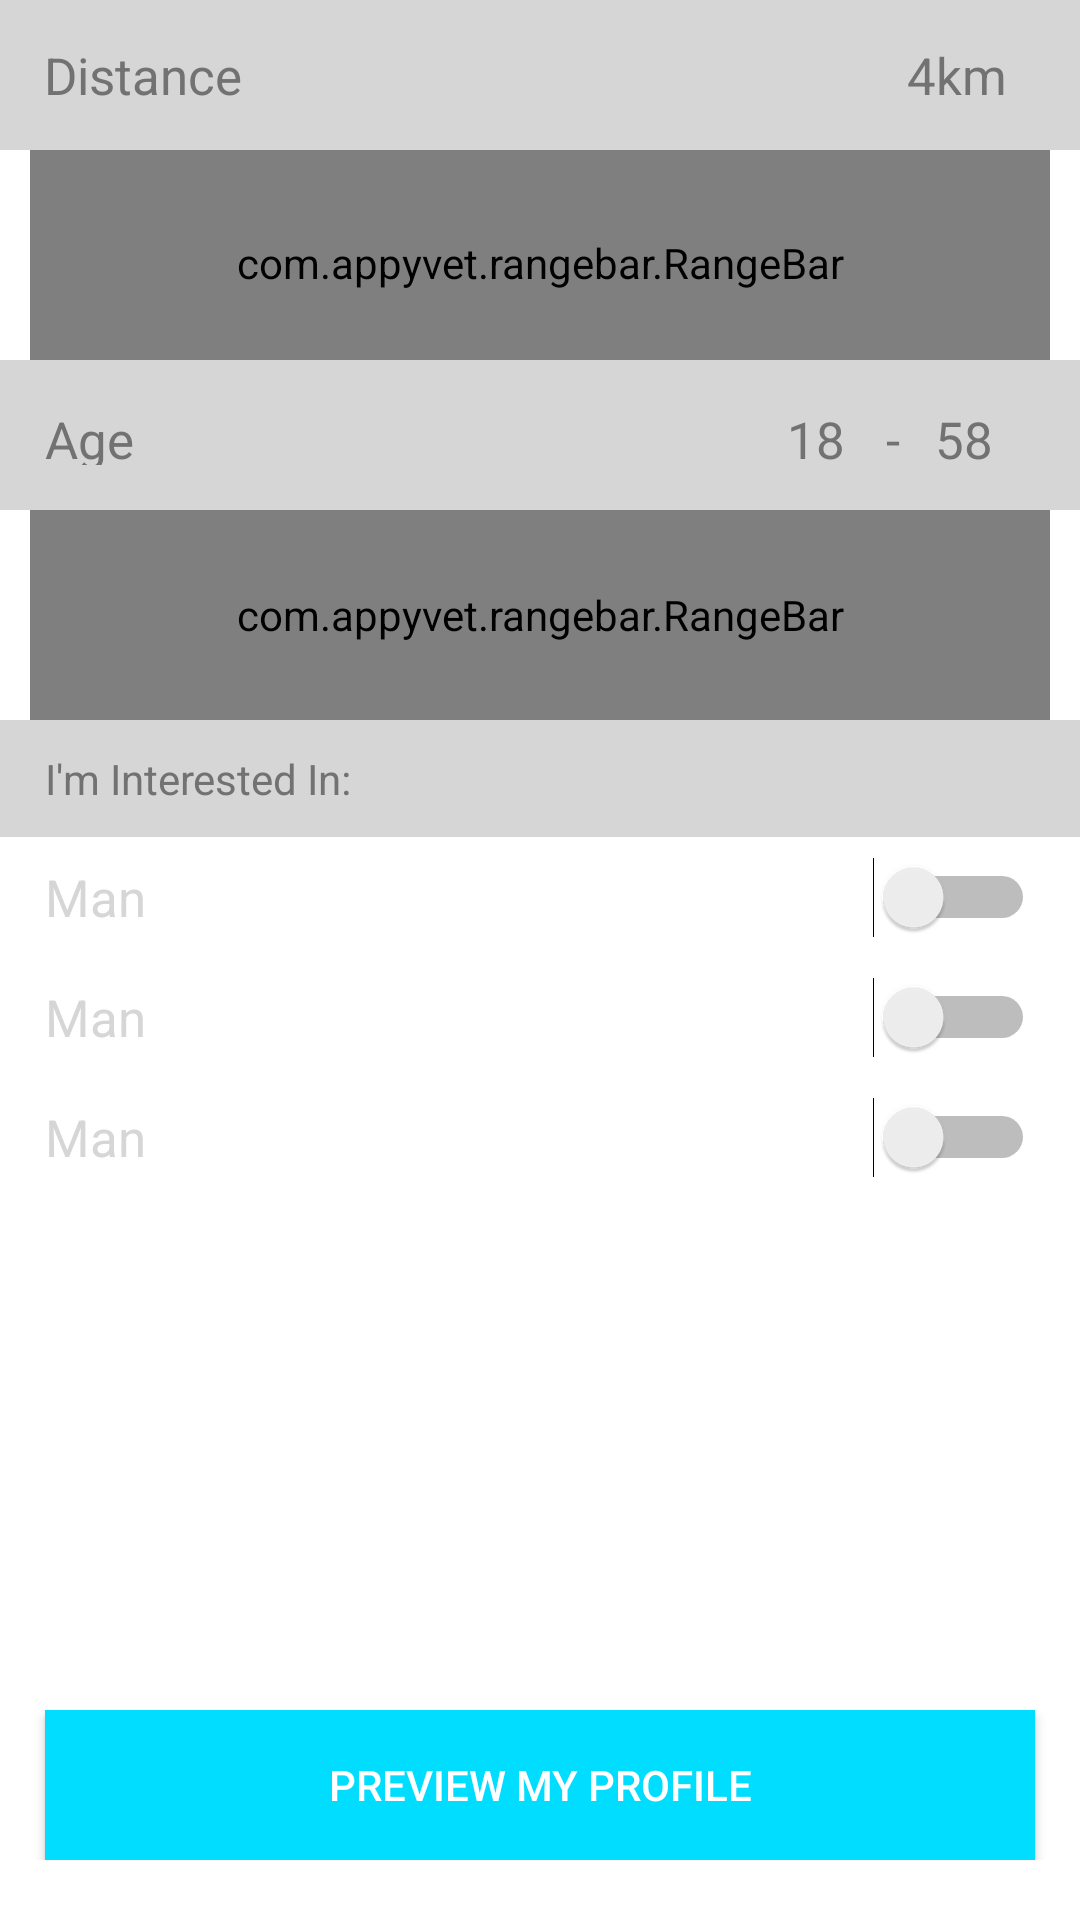

Produce the Android XML layout that renders to this screen, including the resource entries it uses.
<!-- AndroidManifest.xml: application theme AppTheme -->
<!-- res/layout/settings.xml -->
<?xml version="1.0" encoding="utf-8"?>
<RelativeLayout xmlns:android="http://schemas.android.com/apk/res/android"
    android:orientation="vertical"
    android:layout_width="match_parent"
    android:layout_height="match_parent"
    android:background="#ffffff"
    >
    
    <LinearLayout
        android:layout_width="match_parent"
        android:layout_height="wrap_content"
        android:orientation="vertical"
        android:id="@+id/layout_seekbar1"
        >
    <LinearLayout
        android:layout_width="match_parent"
        android:layout_height="50dp"
        android:weightSum="2"
        android:background="#d6d6d6"
        android:layout_gravity="center_vertical"
        android:gravity="center"
        android:padding="5dp"
        >

        <TextView
            android:layout_width="0dp"
            android:layout_weight="1"
            android:layout_height="wrap_content"
            android:text="Distance"
            android:textColor="#727272"
            android:textSize="17dp"
            />

        <TextView
            android:id="@+id/textView1"
            android:layout_width="0dp"
            android:layout_weight=".7"
            android:layout_height="wrap_content"
            android:text="4"
            android:gravity="end"
            android:textColor="#727272"
            android:textSize="17sp"/>
        <TextView
            android:layout_width="0dp"
            android:layout_weight=".19"
            android:layout_height="wrap_content"
            android:text="km"
            android:textColor="#727272"
            android:textSize="17dp"
            />
        </LinearLayout>

        <LinearLayout
            android:layout_width="match_parent"
            android:layout_height="wrap_content"
            android:paddingLeft="10dp"
            android:paddingRight="10dp"
            >
        <com.appyvet.rangebar.RangeBar
            xmlns:custom="http://schemas.android.com/apk/res-auto"
            android:id="@+id/seekBar1"
            android:layout_width="match_parent"
            android:layout_height="70dp"
            android:layout_alignParentLeft="true"
            android:layout_alignParentTop="true"
            custom:tickColor="@android:color/holo_blue_light"
            custom:connectingLineColor="@android:color/holo_blue_light"
            custom:pinColor="@android:color/holo_blue_light"
            custom:rangeBarColor="@android:color/holo_blue_light"
            custom:selectorColor="@android:color/holo_blue_light"
            android:paddingTop="5dp"
            custom:rangeBar="false"
            custom:tickEnd="160"
            />
        </LinearLayout>

    </LinearLayout>

    <LinearLayout
        android:layout_width="match_parent"
        android:layout_height="wrap_content"
        android:orientation="vertical"
        android:id="@+id/layout_seekbar2"
        android:layout_below="@+id/layout_seekbar1"
        >
        <LinearLayout
            android:layout_width="match_parent"
            android:layout_height="50dp"
            android:weightSum="4"
            android:orientation="horizontal"
            android:background="#d6d6d6"
            android:padding="15dp"
            android:gravity="center"
            >

            <TextView
                android:layout_width="0dp"
                android:layout_weight="3"
                android:layout_height="wrap_content"
                android:text="Age"
                android:textColor="#727272"
                android:textSize="17sp"
                />

        <TextView
            android:id="@+id/distance1"
            android:layout_width="0dp"
            android:layout_weight=".4"
            android:layout_height="wrap_content"
            android:text="18"
            android:textColor="#727272"
            android:textSize="17sp"/>

            <TextView
                android:layout_width="0dp"
                android:layout_weight=".2"
                android:layout_height="wrap_content"
                android:text="-"
                android:textColor="#727272"
                android:textSize="17sp"
                />
            <TextView
                android:id="@+id/distance2"
                android:layout_width="0dp"
                android:layout_weight=".4"
                android:layout_height="wrap_content"
                android:text="58"
                android:textColor="#727272"
                android:textSize="17sp"
                />

        </LinearLayout>

    <LinearLayout
        android:layout_width="match_parent"
        android:layout_height="wrap_content"
        android:paddingLeft="10dp"
        android:paddingRight="10dp"
        >
        <com.appyvet.rangebar.RangeBar
            xmlns:custom="http://schemas.android.com/apk/res-auto"
            android:id="@+id/rangebar"
            android:layout_width="match_parent"
            android:layout_height="70dp"
            custom:tickColor="@android:color/holo_blue_light"
            custom:connectingLineColor="@android:color/holo_blue_light"
            custom:pinColor="@android:color/holo_blue_light"
            custom:rangeBarColor="@android:color/holo_blue_light"
            custom:selectorColor="@android:color/holo_blue_light"
            custom:tickStart="18"
            custom:tickInterval="1"
            custom:tickEnd="58"/>
        </LinearLayout>

    </LinearLayout>

    <LinearLayout
        android:layout_width="match_parent"
        android:layout_height="wrap_content"
        android:orientation="vertical"
        android:id="@+id/layout_spinner"
        android:layout_below="@+id/layout_seekbar2"
        >

        <TextView
            android:layout_width="match_parent"
            android:layout_height="10dp"
            android:background="#d6d6d6"
            />
        <TextView
            android:layout_width="fill_parent"
            android:layout_height="wrap_content"
            android:text="I'm Interested In:"
            android:textColor="#727272"
            android:background="#d6d6d6"
            android:paddingLeft="15dp"
            android:paddingRight="15dp"
            />
        <TextView
            android:layout_width="match_parent"
            android:layout_height="10dp"
            android:background="#d6d6d6"
            />

        <Spinner
            android:visibility="gone"
            android:id="@+id/spinner"
            android:layout_width="fill_parent"
            android:layout_height="wrap_content"
            android:prompt="@string/spinner_title"
            />
        <Switch
            android:id="@+id/man"
            android:layout_width="match_parent"
            android:layout_height="40dp"
            android:text="Man"
            android:textSize="17sp"
            android:textColor="#d6d6d6"
            android:paddingLeft="15dp"
            android:paddingRight="15dp"
            />
        <Switch
            android:id="@+id/woman"
            android:layout_width="match_parent"
            android:layout_height="40dp"
            android:text="Man"
            android:textSize="17sp"
            android:textColor="#d6d6d6"
            android:paddingLeft="15dp"
            android:paddingRight="15dp"
            />
        <Switch
            android:id="@+id/both"
            android:layout_width="match_parent"
            android:layout_height="40dp"
            android:text="Man"
            android:textSize="17sp"
            android:textColor="#d6d6d6"
            android:paddingLeft="15dp"
            android:paddingRight="15dp"
            />
    </LinearLayout>

    <LinearLayout
        android:layout_alignParentBottom="true"
        android:layout_marginBottom="20dp"
        android:layout_width="match_parent"
        android:layout_height="wrap_content">
    <Button
        android:layout_below="@id/layout_spinner"
        android:id="@+id/save"
        android:layout_width="match_parent"
        android:layout_height="50dp"
        android:src="@drawable/rectangle_shape"
        android:layout_marginLeft="15dp"
        android:layout_marginRight="15dp"
        android:textColor="@android:color/white"
        android:text="Preview My Profile"
        android:background="@android:color/holo_blue_bright"
        />
    </LinearLayout>

</RelativeLayout>
<!-- resources referenced by this layout -->
<resources>
  <!-- drawable rectangle_shape (drawable) -->
  <?xml version="1.0" encoding="utf-8"?>
     <shape xmlns:android="http://schemas.android.com/apk/res/android"
          android:shape="rectangle" >
  
          <corners
              android:bottomLeftRadius="7dp"
              android:bottomRightRadius="7dp"
              android:radius="0.1dp"
              android:topLeftRadius="7dp"
              android:topRightRadius="7dp" />
  
          <solid android:color="#FFFFFF" />
  
          <stroke
              android:width="1dp"
              android:color="#E8E6E7" />
  
      </shape>
  <string name="spinner_title">Select Category</string>
  <style name="AppTheme" parent="Theme.AppCompat.Light.DarkActionBar">
          
          <item name="colorPrimary">@color/white</item>
  
      </style>
  <color name="white">#ffffff</color>
</resources>
